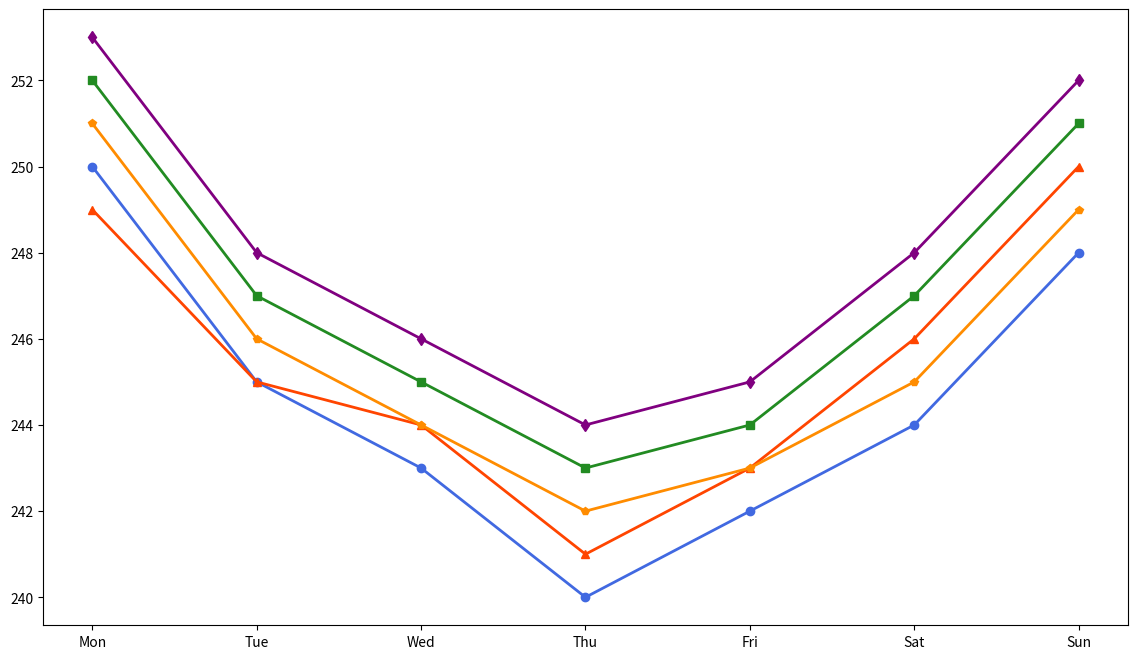

Reproduce this figure in Python.
import matplotlib.pyplot as plt
import numpy as np

days = np.array(['Mon', 'Tue', 'Wed', 'Thu', 'Fri', 'Sat', 'Sun'])
probe_A = np.array([250, 245, 243, 240, 242, 244, 248])
probe_B = np.array([252, 247, 245, 243, 244, 247, 251])
probe_C = np.array([249, 245, 244, 241, 243, 246, 250])
probe_D = np.array([253, 248, 246, 244, 245, 248, 252])
probe_E = np.array([251, 246, 244, 242, 243, 245, 249])

fig, ax1 = plt.subplots(figsize=(14, 8))

# Define unique colors for each line
colors = ['royalblue', 'forestgreen', 'orangered', 'purple', 'darkorange']

# Plot each probe with unique markers and colors
ax1.plot(days, probe_A, '-o', color=colors[0], markersize=6, linewidth=2, markerfacecolor=colors[0])
ax1.plot(days, probe_B, '-s', color=colors[1], markersize=6, linewidth=2, markerfacecolor=colors[1])
ax1.plot(days, probe_C, '-^', color=colors[2], markersize=6, linewidth=2, markerfacecolor=colors[2])
ax1.plot(days, probe_D, '-d', color=colors[3], markersize=6, linewidth=2, markerfacecolor=colors[3])
ax1.plot(days, probe_E, '-p', color=colors[4], markersize=6, linewidth=2, markerfacecolor=colors[4])

ax1.set_xticks(np.arange(len(days)))
ax1.set_xticklabels(days)

plt.show()
